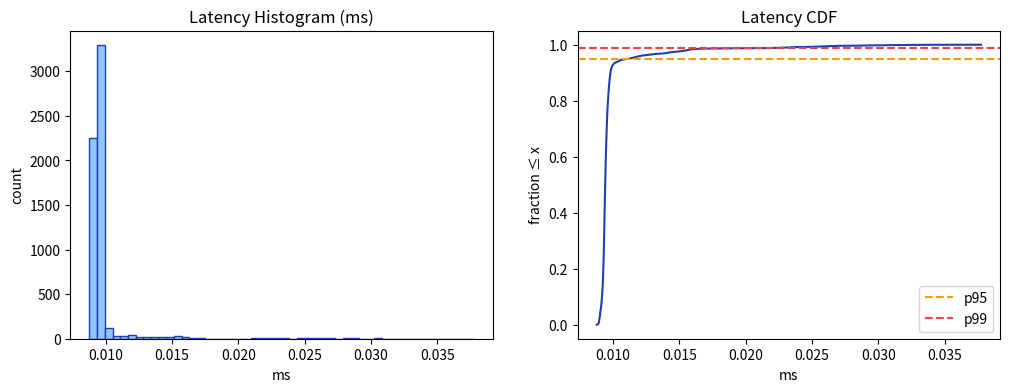
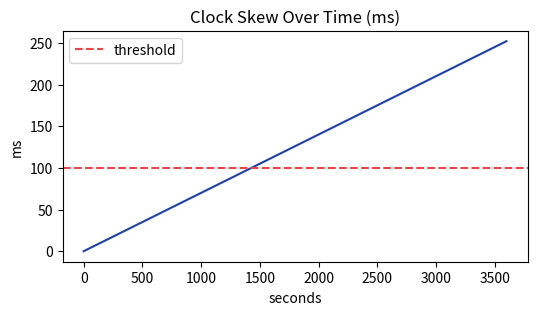
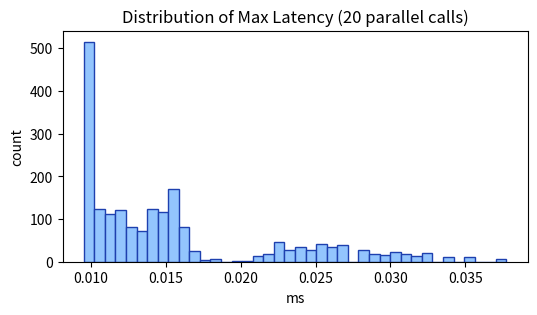

Here is the Python script that generated these plots, in order:
import math, time, json, statistics, random, sys

# Try to import matplotlib; continue without it if unavailable
try:
    import matplotlib.pyplot as plt
    HAVE_MPL = True
except Exception as e:
    HAVE_MPL = False
    print("matplotlib not available; proceeding without plots.")

# Utility: percentile by index on a sorted list
def percentile(sorted_values, q):
    """Return the q percentile (0..100) from a pre-sorted list using nearest-rank index."""
    if not sorted_values:
        return float('nan')
    q = max(0, min(100, q))
    idx = int(round((q/100) * (len(sorted_values)-1)))
    return sorted_values[idx]


# Choose operation by setting OPERATION = 'json' | 'str' | 'sum'
OPERATION = 'json'  # change if you want

obj = {"a": 1, "b": [i for i in range(50)], "c": "x"*128}
nums = list(range(100))

# Define the operation function
if OPERATION == 'json':
    def do_op():
        s = json.dumps(obj)
        json.loads(s)
elif OPERATION == 'str':
    def do_op():
        s = "".join(["a" for _ in range(200)])
else:  # 'sum'
    def do_op():
        sum(nums)

# Warm-up: run operation without timing to prime caches and JIT-like effects
for _ in range(500):
    do_op()

print("Warm-up complete.")


N = 6000  # at least 5000
runs_s = []
for _ in range(N):
    t0 = time.perf_counter()
    do_op()
    runs_s.append(time.perf_counter() - t0)

runs_ms = sorted([x * 1e3 for x in runs_s])

summary = {
    'count': len(runs_ms),
    'p50_ms': percentile(runs_ms, 50),
    'p95_ms': percentile(runs_ms, 95),
    'p99_ms': percentile(runs_ms, 99),
    'max_ms': max(runs_ms),
    'mean_ms': statistics.fmean(runs_ms),
}
print(summary)

# Self-checks
assert len(runs_ms) >= 5000, "Need at least 5,000 samples"
assert summary['p50_ms'] <= summary['max_ms'] + 1e-9


if HAVE_MPL:
    fig, axes = plt.subplots(1, 2, figsize=(12, 4))
    axes[0].hist(runs_ms, bins=50, color="#93c5fd", edgecolor="#1e40af")
    axes[0].set_title("Latency Histogram (ms)")
    axes[0].set_xlabel("ms"); axes[0].set_ylabel("count")

    # Empirical CDF
    xs = runs_ms
    ys = [i/(len(xs)-1) for i in range(len(xs))]
    axes[1].plot(xs, ys, color="#1e40af")
    axes[1].axhline(0.95, color="#f59e0b", linestyle='--', label='p95')
    axes[1].axhline(0.99, color="#ef4444", linestyle='--', label='p99')
    axes[1].set_title("Latency CDF"); axes[1].set_xlabel("ms"); axes[1].set_ylabel("fraction ≤ x")
    axes[1].legend()
    plt.show()
else:
    print("Plotting unavailable. Here are a few quantiles:")
    for q in (10, 25, 50, 75, 90, 95, 99):
        print(f"p{q}: {percentile(runs_ms, q):.4f} ms")


def simulate_drift(seconds=3600, ppm_a=30, ppm_b=-40):
    rate_a = 1 + ppm_a/1_000_000
    rate_b = 1 + ppm_b/1_000_000
    a = b = 0.0
    skew = []  # seconds difference (A-B)
    for _ in range(seconds):
        a += rate_a
        b += rate_b
        skew.append(a - b)
    return skew

skew_s = simulate_drift()
print(f"Skew after 1 hour: {skew_s[-1]*1e3:.2f} ms")
print(f"Max |skew| over the hour: {max(abs(x) for x in skew_s)*1e3:.2f} ms")


THRESHOLD_MS = 100.0
if HAVE_MPL:
    plt.figure(figsize=(6,3))
    plt.plot([s*1e3 for s in skew_s], color="#1e40af")
    plt.axhline(THRESHOLD_MS, color="#ef4444", linestyle='--', label='threshold')
    plt.title("Clock Skew Over Time (ms)")
    plt.xlabel("seconds"); plt.ylabel("ms")
    plt.legend(); plt.show()

# Find first time skew exceeds threshold
first_exceed = next((i for i, s in enumerate(skew_s) if abs(s*1e3) > THRESHOLD_MS), None)
print("First exceed (s):", first_exceed)


# Optional simulation of fan-out tails using empirical samples from Task 1
TRIALS = 2000
FANOUT = 20
if 'runs_ms' in globals() and len(runs_ms) >= 1000:
    import random
    maxes = []
    for _ in range(TRIALS):
        picks = random.choices(runs_ms, k=FANOUT)
        maxes.append(max(picks))
    maxes.sort()
    fanout_summary = {
        'p50_max_ms': percentile(maxes, 50),
        'p95_max_ms': percentile(maxes, 95),
        'p99_max_ms': percentile(maxes, 99),
    }
    print("Fan-out (20 parallel) max latency stats:", fanout_summary)
    if HAVE_MPL:
        plt.figure(figsize=(6,3))
        plt.hist(maxes, bins=40, color="#93c5fd", edgecolor="#1e40af")
        plt.title("Distribution of Max Latency (20 parallel calls)")
        plt.xlabel("ms"); plt.ylabel("count")
        plt.show()
else:
    print("Run Task 1 first to populate runs_ms, then re-run this cell.")
